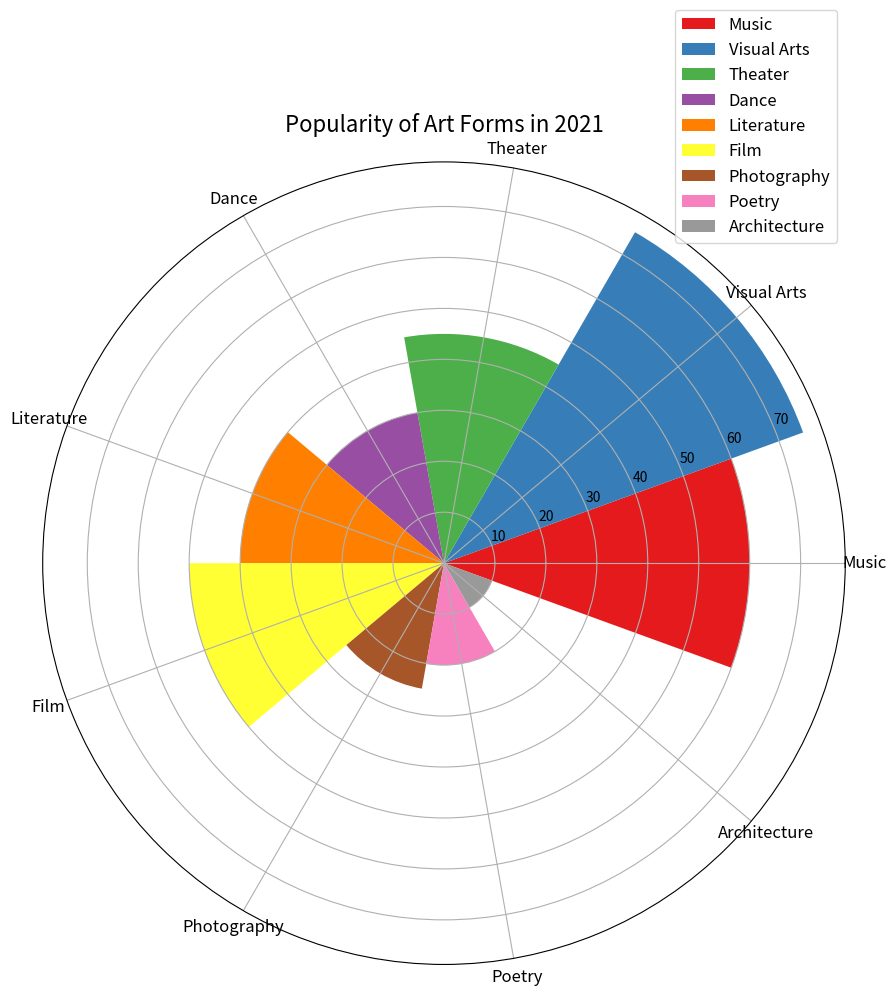

This chart was generated by the following Python code: (Note: this script raises an exception after producing the figure.)

import matplotlib.pyplot as plt
import numpy as np

data_labels = ['Music', 'Visual Arts', 'Theater', 'Dance', 'Literature', 'Film', 'Photography', 'Poetry', 'Architecture']
data = [60, 75, 45, 30, 40, 50, 25, 20, 10]
line_labels = ['Category', 'Number']

fig = plt.figure(figsize=(10, 10))
ax = fig.add_subplot(111, polar=True)

num_categories = len(data_labels)

sector_angle = (2 * np.pi) / num_categories

for i, data_val in enumerate(data):
    ax.bar(i * sector_angle, data_val, width=sector_angle, bottom=0.0, label=data_labels[i], color=plt.cm.Set1(i))

ax.set_xticks(np.linspace(0, 2 * np.pi, num_categories, endpoint=False))
ax.set_xticklabels(data_labels, fontsize=12)

ax.legend(data_labels, bbox_to_anchor=(1, 1.2), fontsize=12)

ax.set_title("Popularity of Art Forms in 2021", fontsize=16)

plt.tight_layout()
plt.savefig("/cpfs01/user/yanxiangchao/code0/gpt_chart/structchart_simulation/simulated_data_corner_cases/rose/png/20231227-054203_8.png")
plt.clf()
